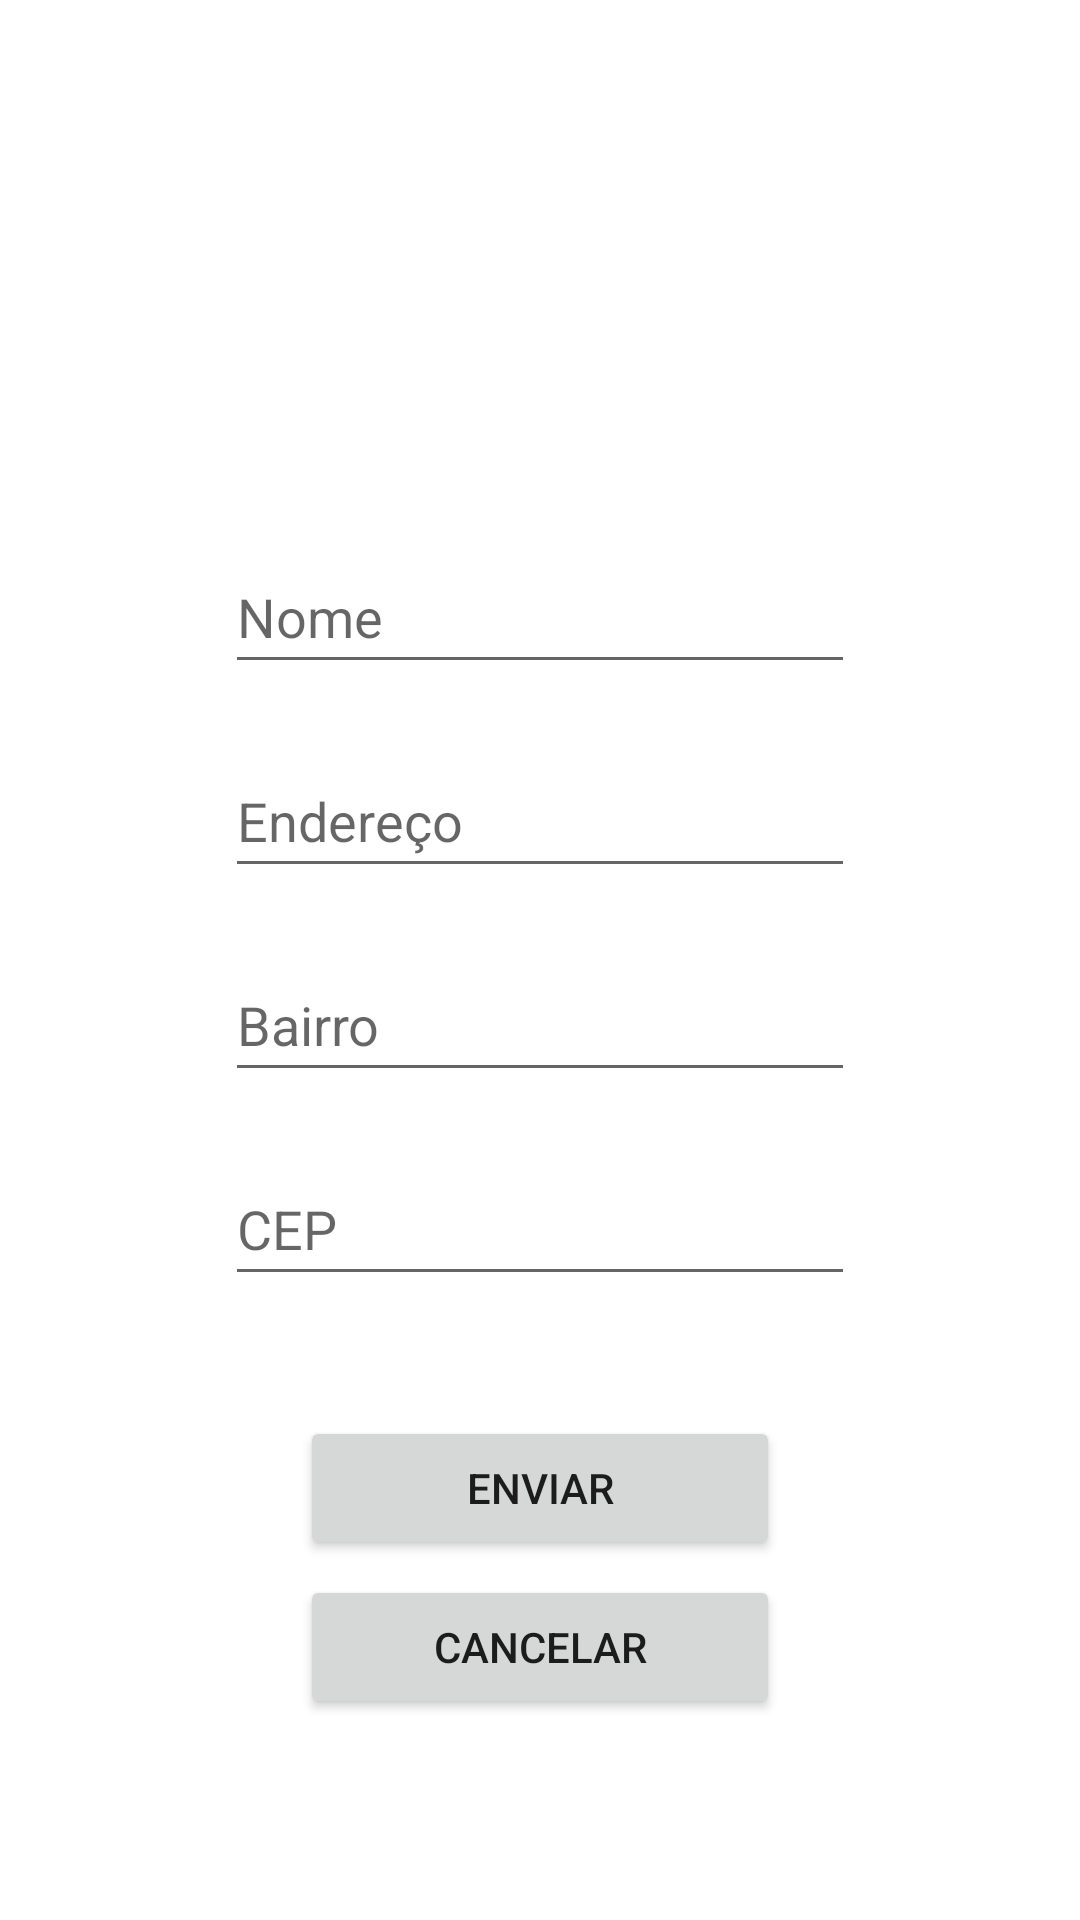

The Android layout XML behind this screen, and the referenced resources:
<!-- AndroidManifest.xml: application theme Theme.KotlinFirestore -->
<!-- res/layout/activity_person.xml -->
<?xml version="1.0" encoding="utf-8"?>
<androidx.constraintlayout.widget.ConstraintLayout xmlns:android="http://schemas.android.com/apk/res/android"
    xmlns:app="http://schemas.android.com/apk/res-auto"
    xmlns:tools="http://schemas.android.com/tools"
    android:layout_width="match_parent"
    android:layout_height="match_parent"
    tools:context=".MainActivity">

    <EditText
        android:id="@+id/editTextName"
        android:layout_width="wrap_content"
        android:layout_height="wrap_content"
        android:layout_marginTop="180dp"
        android:ems="10"
        android:hint="@string/nome"
        android:inputType="textPersonName"
        android:minHeight="48dp"
        app:layout_constraintBottom_toTopOf="@+id/editTextAdress"
        app:layout_constraintEnd_toEndOf="parent"
        app:layout_constraintStart_toStartOf="parent"
        app:layout_constraintTop_toTopOf="parent" />

    <EditText
        android:id="@+id/editTextAdress"
        android:layout_width="wrap_content"
        android:layout_height="wrap_content"
        android:layout_marginTop="20dp"
        android:ems="10"
        android:inputType="textPersonName"
        android:minHeight="48dp"
        android:hint="@string/endereco"
        app:layout_constraintEnd_toEndOf="parent"
        app:layout_constraintStart_toStartOf="parent"
        app:layout_constraintTop_toBottomOf="@+id/editTextName" />

    <EditText
        android:id="@+id/editTextDistrict"
        android:layout_width="wrap_content"
        android:layout_height="wrap_content"
        android:layout_marginTop="20dp"
        android:ems="10"
        android:inputType="textPersonName"
        android:minHeight="48dp"
        android:hint="@string/bairro"
        app:layout_constraintEnd_toEndOf="parent"
        app:layout_constraintStart_toStartOf="parent"
        app:layout_constraintTop_toBottomOf="@+id/editTextAdress" />

    <EditText
        android:id="@+id/editTextCEP"
        android:layout_width="wrap_content"
        android:layout_height="wrap_content"
        android:layout_marginTop="20dp"
        android:ems="10"
        android:inputType="textPersonName"
        android:minHeight="48dp"
        android:hint="@string/cep"
        app:layout_constraintEnd_toEndOf="parent"
        app:layout_constraintStart_toStartOf="parent"
        app:layout_constraintTop_toBottomOf="@+id/editTextDistrict" />

    <Button
        android:id="@+id/registerCancel"
        android:layout_width="0dp"
        android:layout_height="wrap_content"
        android:layout_marginStart="100dp"
        android:layout_marginTop="5dp"
        android:layout_marginEnd="100dp"
        android:text="@string/cancelar"
        app:layout_constraintEnd_toEndOf="parent"
        app:layout_constraintStart_toStartOf="parent"
        app:layout_constraintTop_toBottomOf="@+id/registerSubmit" />

    <Button
        android:id="@+id/registerSubmit"
        android:layout_width="0dp"
        android:layout_height="wrap_content"
        android:layout_marginStart="100dp"
        android:layout_marginTop="40dp"
        android:layout_marginEnd="100dp"
        android:text="@string/enviar"
        app:layout_constraintEnd_toEndOf="parent"
        app:layout_constraintHorizontal_bias="1.0"
        app:layout_constraintStart_toStartOf="parent"
        app:layout_constraintTop_toBottomOf="@+id/editTextCEP" />
</androidx.constraintlayout.widget.ConstraintLayout>
<!-- resources referenced by this layout -->
<resources>
  <string name="bairro">Bairro</string>
  <string name="cancelar">cancelar</string>
  <string name="cep">CEP</string>
  <string name="endereco">Endereço</string>
  <string name="enviar">Enviar</string>
  <string name="nome">Nome</string>
  <style name="Theme.KotlinFirestore" parent="Theme.MaterialComponents.DayNight.DarkActionBar">
          
          <item name="colorPrimary">@color/purple_500</item>
          <item name="colorPrimaryVariant">@color/purple_700</item>
          <item name="colorOnPrimary">@color/white</item>
          
          <item name="colorSecondary">@color/teal_200</item>
          <item name="colorSecondaryVariant">@color/teal_700</item>
          <item name="colorOnSecondary">@color/black</item>
          
          <item name="android:statusBarColor" tools:targetApi="l">?attr/colorPrimaryVariant</item>
          
      </style>
  <!-- not gathered from this repository: default colours our renderer supplied (Android Studio template values) -->
  <color name="purple_500">#FF6200EE</color>
  <color name="purple_700">#FF3700B3</color>
  <color name="teal_200">#FF03DAC5</color>
  <color name="teal_700">#FF018786</color>
  <color name="black">#FF000000</color>
  <color name="white">#FFFFFFFF</color>
</resources>
